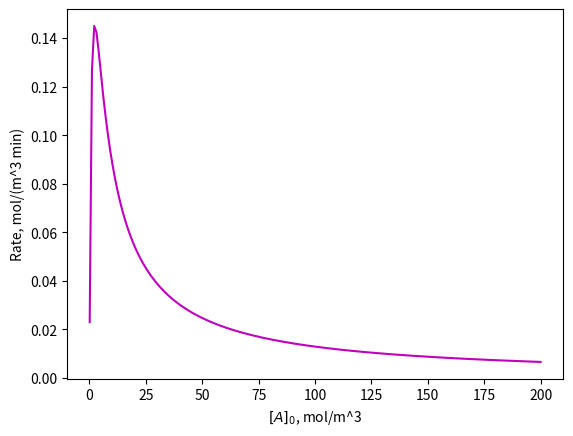

Here is the Python script that generated this plot: (Note: this script raises an exception after producing the figure.)


import matplotlib.pyplot as plt
import numpy as np
from scipy.integrate import odeint 
from scipy.optimize import fsolve

# rate of substrate A consumption
def rA(A):
    k1 = 0.25 # 1/min
    k2 = 0.43 # m^3/mol
    return k1*A/(1 + k2*A)**2 

def model(y, t):                          # mole balance of A for an unsteady-state
    A = y[0]
    dAdt = - rA(A)
    return [dAdt]

#
A = np.linspace(0.1,200,200)
plt.plot(A, rA(A), 'm-', label='$r_{A}=f(A)$')
plt.xlabel('$[A]_0$, mol/m^3')
plt.ylabel('Rate, mol/(m^3 min)')

plt.axes([0.4, 0.46, 0.4, 0.3], axisbg='w')
A = np.linspace(0.1,20,100)
plt.plot(A, rA(A), 'm-')
plt.xlim(0, 20)
plt.xticks([0,5,10,15,20])
plt.yticks([0.0, 0.08, 0.16])
plt.xlabel('$[A]_0$')

plt.savefig('2.pdf')
plt.close()

t = np.linspace(0,18,100)
A0 = 1
results = odeint(model, [A0], t)
A = results[:,0]
plt.plot(t, A, label='[A]0 = 1 mol/m$^3$')
plt.xlabel('Time, s')
plt.ylabel('[A], mol/m^3')
plt.legend()
plt.savefig('2a.pdf')
plt.close()

t = np.linspace(0,2000,100)
A0 = 60
results = odeint(model, [A0], t)
A = results[:,0]
plt.plot(t, A, label='[A]0 = 60 mol/m$^3$')
plt.xlabel('Time, s')
plt.ylabel('[A], mol/m^3')
plt.legend()
plt.savefig('2b.pdf')
plt.close()

t = np.linspace(0,200000,100)
A0 = 600
results = odeint(model, [A0], t)
A = results[:,0]
plt.plot(t, A, label='[A]0 = 600 mol/m$^3$')
plt.xlabel('Time, s')
plt.ylabel('[A], mol/m^3')
plt.legend()
plt.savefig('2c.pdf')
plt.close()




